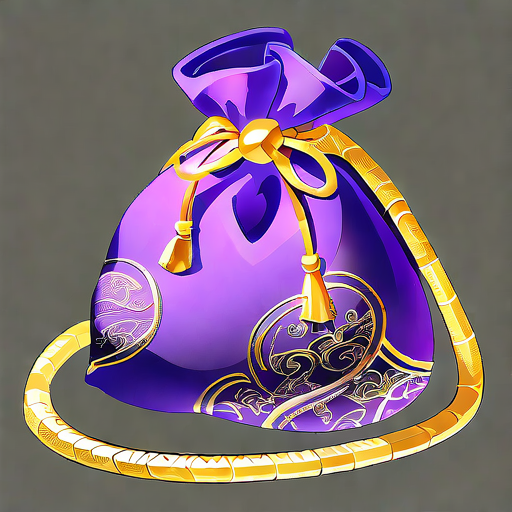
Generation parameters embedded in this image by AUTOMATIC1111 Stable Diffusion web UI or a fork of it (Forge, ...) (PNG 'parameters' text chunk):
Purple Gold Kit:
A delicate purple brocade bag, sewn with gold rope at the edge and embroidered with intricate gold thread patterns.

Negative prompt: blurry
Steps: 150, Sampler: Euler, Schedule type: Automatic, CFG scale: 8, Seed: 754922368, Size: 512x512, Model hash: ff9e1fb308, Model: gameIconInstitute_v4XL, Version: v1.10.1